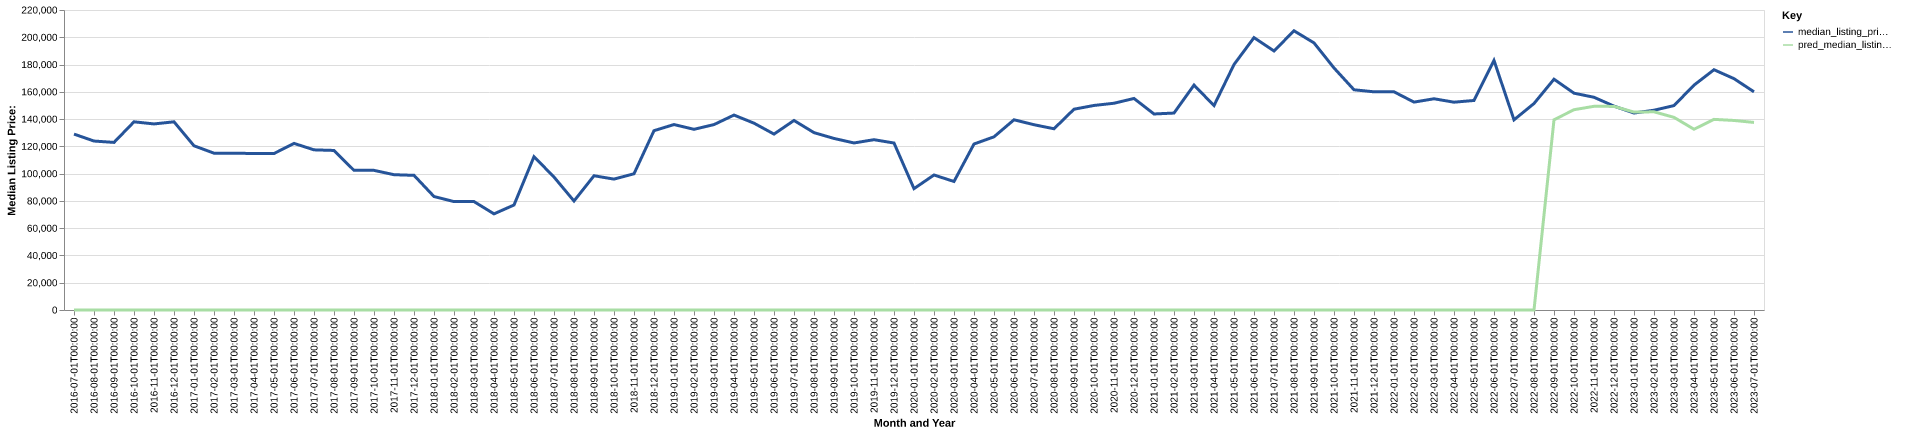

The table this chart was drawn from, first rows:
date, time_idx, median_listing_price, thirty_year_interest_rate_five, month, county_name, active_listing_count, median_days_on_market, pred_median_listing_price, month_year
2016-07-01, 0, 129000, 3.72, 7, meigs, oh, 55.0, 62.0, 0, Jul-2016
2016-08-01, 1, 123900, 3.73, 8, meigs, oh, 55.0, 75.0, 0, Aug-2016
2016-09-01, 2, 122900, 3.66, 9, meigs, oh, 50.0, 94.0, 0, Sep-2016
2016-10-01, 3, 138000, 3.64, 10, meigs, oh, 54.0, 90.0, 0, Oct-2016
2016-11-01, 4, 136450, 3.66, 11, meigs, oh, 51.0, 86.0, 0, Nov-2016
2016-12-01, 5, 138000, 3.48, 12, meigs, oh, 48.0, 97.0, 0, Dec-2016
2017-01-01, 6, 120425, 3.45, 1, meigs, oh, 47.0, 110.0, 0, Jan-2017
2017-02-01, 7, 115000, 3.5, 2, meigs, oh, 46.0, 110.0, 0, Feb-2017
2017-03-01, 8, 115000, 3.52, 3, meigs, oh, 47.0, 121.0, 0, Mar-2017
2017-04-01, 9, 114750, 4.03, 4, meigs, oh, 49.0, 108.0, 0, Apr-2017
2017-05-01, 10, 114750, 4.32, 5, meigs, oh, 51.0, 89.0, 0, May-2017
2017-06-01, 11, 122175, 4.2, 6, meigs, oh, 51.0, 82.0, 0, Jun-2017
2017-07-01, 12, 117450, 4.19, 7, meigs, oh, 57.0, 70.0, 0, Jul-2017
2017-08-01, 13, 117000, 4.3, 8, meigs, oh, 65.0, 71.0, 0, Aug-2017
2017-09-01, 14, 102400, 4.1, 9, meigs, oh, 67.0, 77.0, 0, Sep-2017
2017-10-01, 15, 102400, 4.05, 10, meigs, oh, 64.0, 89.0, 0, Oct-2017
2017-11-01, 16, 99225, 3.94, 11, meigs, oh, 46.0, 98.0, 0, Nov-2017
2017-12-01, 17, 98750, 4.03, 12, meigs, oh, 44.0, 99.0, 0, Dec-2017
2018-01-01, 18, 83225, 3.93, 1, meigs, oh, 57.0, 66.0, 0, Jan-2018
2018-02-01, 19, 79500, 3.83, 2, meigs, oh, 61.0, 50.0, 0, Feb-2018
2018-03-01, 20, 79500, 3.94, 3, meigs, oh, 63.0, 71.0, 0, Mar-2018
2018-04-01, 21, 70500, 3.95, 4, meigs, oh, 68.0, 91.0, 0, Apr-2018
2018-05-01, 22, 77000, 3.99, 5, meigs, oh, 70.0, 116.0, 0, May-2018
2018-06-01, 23, 112450, 4.15, 6, meigs, oh, 57.0, 69.0, 0, Jun-2018
2018-07-01, 24, 97500, 4.4, 7, meigs, oh, 58.0, 80.0, 0, Jul-2018
2018-08-01, 25, 79925, 4.46, 8, meigs, oh, 73.0, 60.0, 0, Aug-2018
2018-09-01, 26, 98450, 4.58, 9, meigs, oh, 56.0, 93.0, 0, Sep-2018
2018-10-01, 27, 96000, 4.66, 10, meigs, oh, 60.0, 81.0, 0, Oct-2018
2018-11-01, 28, 99900, 4.62, 11, meigs, oh, 51.0, 87.0, 0, Nov-2018
2018-12-01, 29, 131500, 4.54, 12, meigs, oh, 47.0, 81.0, 0, Dec-2018
2019-01-01, 30, 136000, 4.6, 1, meigs, oh, 41.0, 99.0, 0, Jan-2019
2019-02-01, 31, 132500, 4.72, 2, meigs, oh, 44.0, 107.0, 0, Feb-2019
2019-03-01, 32, 135979, 4.9, 3, meigs, oh, 42.0, 121.0, 0, Mar-2019
2019-04-01, 33, 142954, 4.94, 4, meigs, oh, 41.0, 130.0, 0, Apr-2019
2019-05-01, 34, 137000, 4.75, 5, meigs, oh, 51.0, 81.0, 0, May-2019
2019-06-01, 35, 129000, 4.51, 6, meigs, oh, 49.0, 53.0, 0, Jun-2019
2019-07-01, 36, 139000, 4.41, 7, meigs, oh, 52.0, 70.0, 0, Jul-2019
2019-08-01, 37, 130064, 4.41, 8, meigs, oh, 49.0, 76.0, 0, Aug-2019
2019-09-01, 38, 125809, 4.2, 9, meigs, oh, 54.0, 79.0, 0, Sep-2019
2019-10-01, 39, 122500, 4.14, 10, meigs, oh, 50.0, 75.0, 0, Oct-2019
2019-11-01, 40, 124900, 3.84, 11, meigs, oh, 49.0, 72.0, 0, Nov-2019
2019-12-01, 41, 122450, 3.81, 12, meigs, oh, 45.0, 81.0, 0, Dec-2019
2020-01-01, 42, 89000, 3.75, 1, meigs, oh, 38.0, 100.0, 0, Jan-2020
2020-02-01, 43, 99000, 3.73, 2, meigs, oh, 38.0, 106.0, 0, Feb-2020
2020-03-01, 44, 94250, 3.78, 3, meigs, oh, 37.0, 88.0, 0, Mar-2020
2020-04-01, 45, 121725, 3.75, 4, meigs, oh, 30.0, 92.0, 0, Apr-2020
2020-05-01, 46, 127000, 3.74, 5, meigs, oh, 27.0, 65.0, 0, May-2020
2020-06-01, 47, 139500, 3.72, 6, meigs, oh, 28.0, 40.0, 0, Jun-2020
2020-07-01, 48, 135875, 3.49, 7, meigs, oh, 25.0, 61.0, 0, Jul-2020
2020-08-01, 49, 132900, 3.65, 8, meigs, oh, 20.0, 81.0, 0, Aug-2020
2020-09-01, 50, 147250, 3.33, 9, meigs, oh, 25.0, 42.0, 0, Sep-2020
2020-10-01, 51, 150000, 3.28, 10, meigs, oh, 23.0, 53.0, 0, Oct-2020
2020-11-01, 52, 151625, 3.21, 11, meigs, oh, 22.0, 76.0, 0, Nov-2020
2020-12-01, 53, 155125, 3.07, 12, meigs, oh, 23.0, 62.0, 0, Dec-2020
2021-01-01, 54, 143750, 2.99, 1, meigs, oh, 24.0, 65.0, 0, Jan-2021
2021-02-01, 55, 144425, 2.93, 2, meigs, oh, 23.0, 80.0, 0, Feb-2021
2021-03-01, 56, 164925, 2.88, 3, meigs, oh, 22.0, 42.0, 0, Mar-2021
2021-04-01, 57, 149900, 2.84, 4, meigs, oh, 22.0, 37.0, 0, Apr-2021
2021-05-01, 58, 180000, 2.71, 5, meigs, oh, 17.0, 49.0, 0, May-2021
2021-06-01, 59, 199750, 2.79, 6, meigs, oh, 22.0, 45.0, 0, Jun-2021
... 25 more rows
